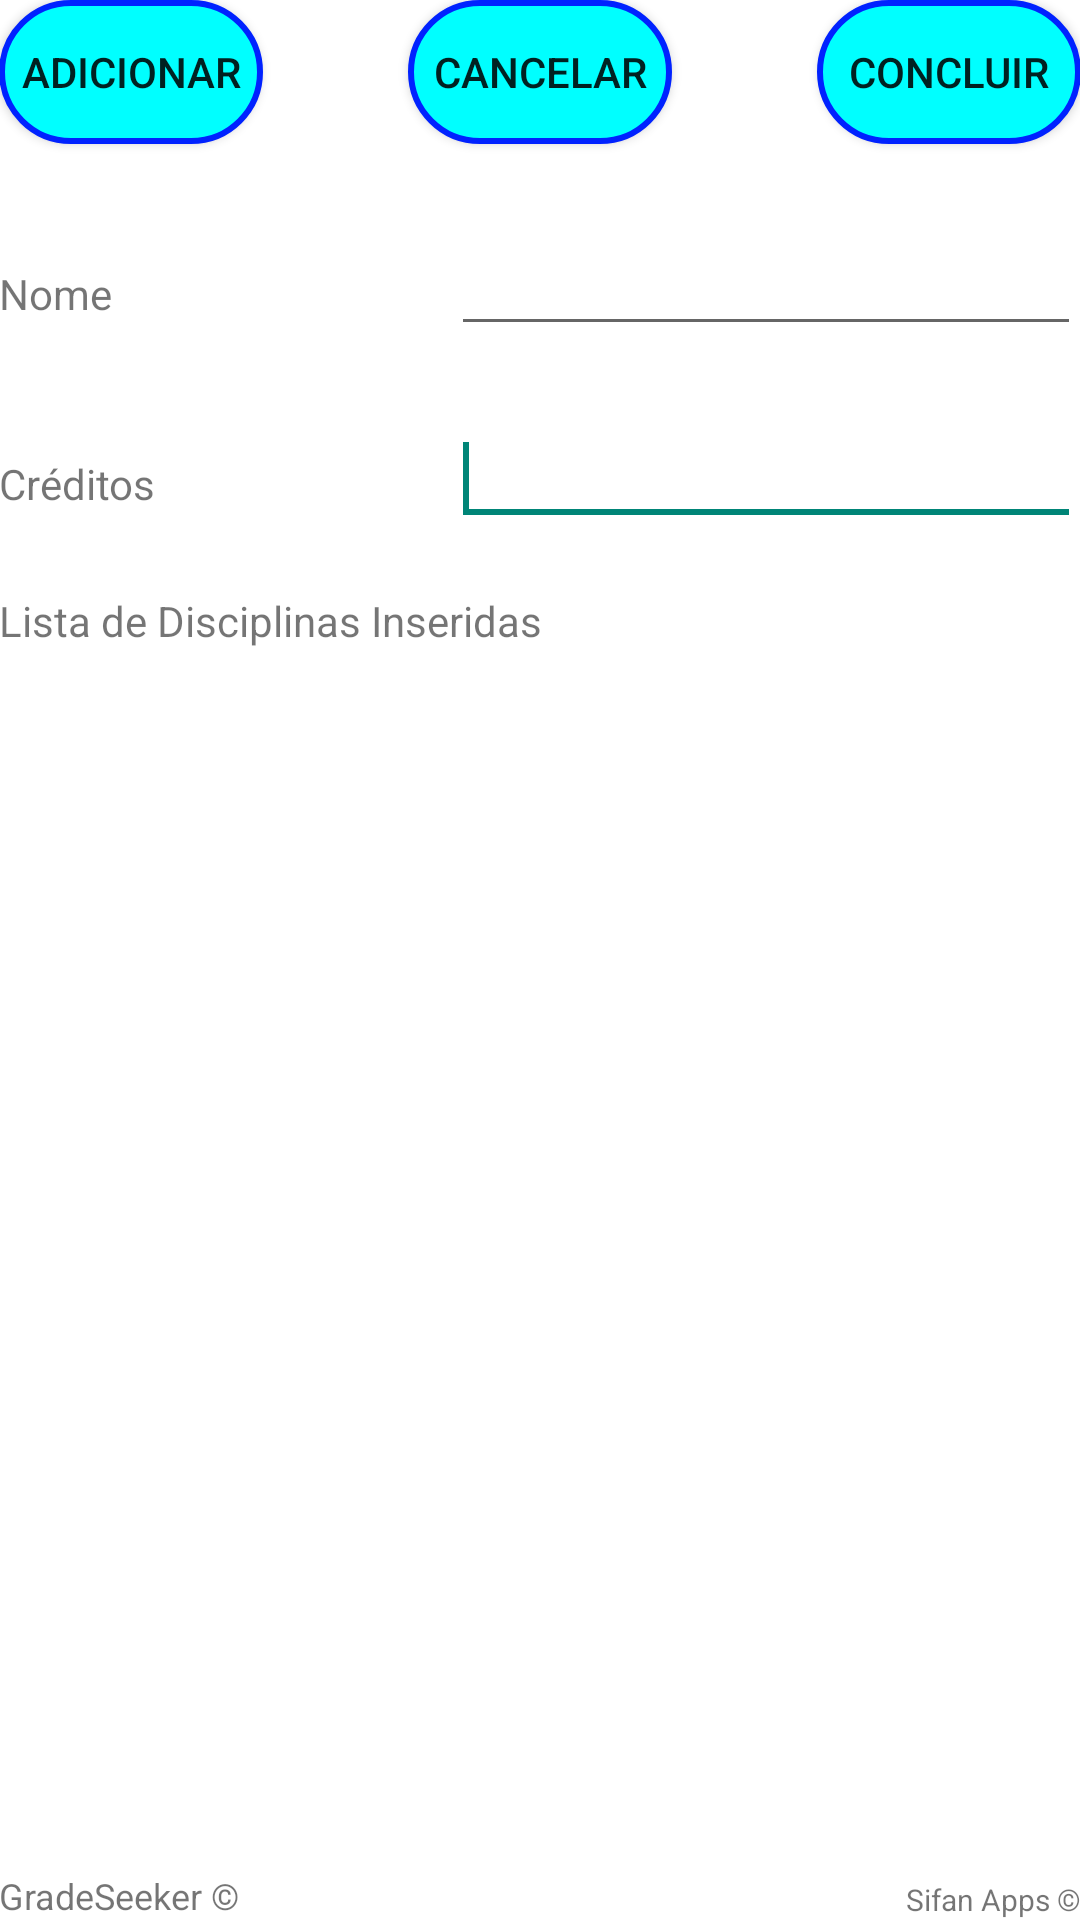

Reconstruct the res/layout file that produces this screen, plus the resources it refers to.
<!-- AndroidManifest.xml: application theme AppTheme -->
<!-- res/layout/criar_disciplinas.xml -->
<RelativeLayout xmlns:android="http://schemas.android.com/apk/res/android"
    xmlns:tools="http://schemas.android.com/tools"
    android:layout_width="match_parent"
    android:layout_height="match_parent"
    android:paddingBottom="@dimen/activity_vertical_margin"
    android:paddingLeft="@dimen/activity_horizontal_margin"
    android:paddingRight="@dimen/activity_horizontal_margin"
    android:paddingTop="@dimen/activity_vertical_margin"
    tools:context="com.sifanrpf.activity.CriarDisciplinasActivity" >

    
    
    <TextView
        android:id="@+id/inforstudent"
        android:layout_width="wrap_content"
        android:layout_height="wrap_content"
        android:layout_alignParentBottom="true"
        android:layout_alignParentLeft="true"
        android:textSize="12dp"
        android:text="GradeSeeker ©" />
    
    <TextView
        android:id="@+id/sifanApps"
        android:layout_width="wrap_content"
        android:layout_height="wrap_content"
        android:layout_alignParentBottom="true"
        android:layout_alignParentRight="true"
        android:textSize="10dp"
        android:text="Sifan Apps ©" />
    
    <ListView
        android:id="@+id/listaDisciplinasCriadas"
        android:layout_width="match_parent"
        android:layout_height="wrap_content"
        android:layout_centerHorizontal="true"
        android:layout_alignTop="@+id/textViewLista"
        android:layout_marginTop="20dp" >
    </ListView>
    
    <Button
        android:id="@+id/botaoAdd"
        android:layout_width="wrap_content"
        android:layout_height="wrap_content"
        android:layout_alignLeft="@+id/listaDisciplinasCriadas"
        android:layout_alignParentTop="true"
        android:text=" Adicionar " 
        android:background="@drawable/button"/>
    
    <Button
        android:id="@+id/botaoCancelar"
        android:layout_width="wrap_content"
        android:layout_height="wrap_content"
        android:layout_alignBaseline="@+id/botaoAdd"
        android:layout_alignBottom="@+id/botaoAdd"
        android:layout_centerHorizontal="true"
        android:text=" Cancelar " 
        android:background="@drawable/button"/>

    <EditText
        android:id="@+id/inputNomeDisciplina"
        android:layout_width="wrap_content"
        android:layout_height="wrap_content"
        android:layout_alignRight="@+id/botaoConcluir"
        android:layout_below="@+id/botaoConcluir"
        android:layout_marginTop="26dp"
        android:ems="10" 
        />

    <TextView
        android:id="@+id/textViewNomeDisciplina"
        android:layout_width="wrap_content"
        android:layout_height="wrap_content"
        android:layout_alignBaseline="@+id/inputNomeDisciplina"
        android:layout_alignBottom="@+id/inputNomeDisciplina"
        android:text="Nome" />

    <EditText
        android:id="@+id/inputCreditos"
        android:layout_width="wrap_content"
        android:layout_height="wrap_content"
        android:layout_alignLeft="@+id/inputNomeDisciplina"
        android:layout_below="@+id/inputNomeDisciplina"
        android:layout_marginTop="22dp"
        android:ems="10"
        android:inputType="numberDecimal" >

        <requestFocus />
    </EditText>

    <TextView
        android:id="@+id/textViewCreditos"
        android:layout_width="wrap_content"
        android:layout_height="wrap_content"
        android:layout_alignBaseline="@+id/inputCreditos"
        android:layout_alignBottom="@+id/inputCreditos"
        android:layout_alignLeft="@+id/textViewNomeDisciplina"
        android:text="Créditos" />

    <Button
        android:id="@+id/botaoConcluir"
        android:layout_width="wrap_content"
        android:layout_height="wrap_content"
        android:layout_alignBaseline="@+id/botaoCancelar"
        android:layout_alignBottom="@+id/botaoCancelar"
        android:layout_alignParentRight="true"
        android:text="  Concluir  " 
        android:background="@drawable/button"/>

    <TextView
        android:id="@+id/textViewLista"
        android:layout_width="wrap_content"
        android:layout_height="wrap_content"
        android:layout_alignLeft="@+id/listaDisciplinasCriadas"
        android:layout_centerVertical="true"
        android:layout_alignTop="@+id/inputCreditos"
        android:layout_marginTop="60dp"
        android:text="Lista de Disciplinas Inseridas" />
    
</RelativeLayout>
<!-- resources referenced by this layout -->
<resources>
  <!-- drawable button (drawable) -->
  <?xml version="1.0" encoding="utf-8"?>
  <selector xmlns:android="http://schemas.android.com/apk/res/android">
      <item>
          <shape>
              <corners
                  android:radius="50dp" />
              <solid
  				android:color="@color/green_blue" /> 
  			<stroke
  				android:width="2dp"
  				android:color="@color/azul_escuro" />
              
          </shape>
      </item>
  </selector>
  <style name="AppTheme" parent="AppBaseTheme">
          <item name="android:windowBackground">@drawable/background_1</item>
          
      </style>
  <color name="green_blue">#0ff</color>
  <color name="azul_escuro">#02f</color>
  <style name="AppBaseTheme" parent="Theme.AppCompat.Light">
          <item name="android:windowBackground">@drawable/background_1</item>
          
      </style>
</resources>
